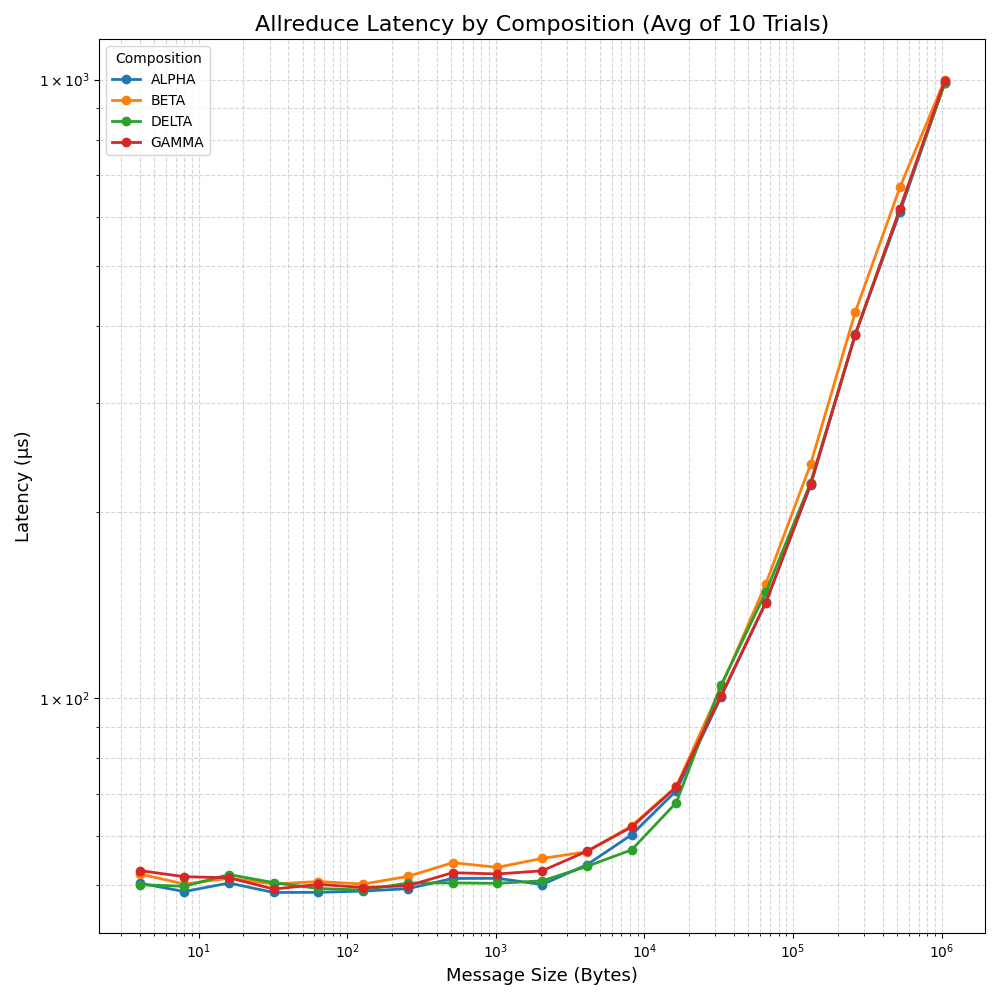

Data behind this chart, as committed beside it:
size, composition, trial, latency
# OSU MPI-ROCM Allreduce Latency Test v7…, dc-none, 1, 
# Datatype: MPI_INT., dc-none, 1, 
# Size       Avg Latency(us), dc-none, 1, 
4                      76.12, dc-none, 1, 
8                      64.98, dc-none, 1, 
16                     74.33, dc-none, 1, 
32                     86.25, dc-none, 1, 
64                     87.75, dc-none, 1, 
128                    93.18, dc-none, 1, 
256                    86.06, dc-none, 1, 
512                    89.18, dc-none, 1, 
1024                   89.61, dc-none, 1, 
2048                   93.22, dc-none, 1, 
4096                  104.68, dc-none, 1, 
8192                  107.20, dc-none, 1, 
16384                 111.09, dc-none, 1, 
32768                 123.80, dc-none, 1, 
65536                 187.26, dc-none, 1, 
131072                228.24, dc-none, 1, 
262144                312.91, dc-none, 1, 
524288                401.83, dc-none, 1, 
1048576               617.33, dc-none, 1, 
# OSU MPI-ROCM Allreduce Latency Test v7…, dc-none, 2, 
# Datatype: MPI_INT., dc-none, 2, 
# Size       Avg Latency(us), dc-none, 2, 
4                      79.12, dc-none, 2, 
8                      79.18, dc-none, 2, 
16                     87.41, dc-none, 2, 
32                     86.47, dc-none, 2, 
64                     84.02, dc-none, 2, 
128                    88.56, dc-none, 2, 
256                    87.68, dc-none, 2, 
512                    86.68, dc-none, 2, 
1024                   91.75, dc-none, 2, 
2048                   92.16, dc-none, 2, 
4096                  111.80, dc-none, 2, 
8192                  113.64, dc-none, 2, 
16384                 115.90, dc-none, 2, 
32768                 134.25, dc-none, 2, 
65536                 191.17, dc-none, 2, 
131072                253.60, dc-none, 2, 
262144                334.24, dc-none, 2, 
524288                450.17, dc-none, 2, 
1048576               638.34, dc-none, 2, 
# OSU MPI-ROCM Allreduce Latency Test v7…, dc-none, 3, 
# Datatype: MPI_INT., dc-none, 3, 
# Size       Avg Latency(us), dc-none, 3, 
4                      86.41, dc-none, 3, 
8                      85.93, dc-none, 3, 
16                     97.34, dc-none, 3, 
32                     94.99, dc-none, 3, 
64                     97.03, dc-none, 3, 
128                   101.08, dc-none, 3, 
256                    99.81, dc-none, 3, 
512                   101.15, dc-none, 3, 
1024                   98.96, dc-none, 3, 
2048                  107.91, dc-none, 3, 
4096                  123.56, dc-none, 3, 
8192                  128.19, dc-none, 3, 
16384                 133.23, dc-none, 3, 
... 920 more rows
